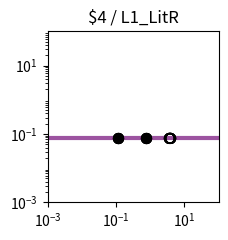

Write Python code to recreate this figure. (Note: this script raises an exception after producing the figure.)
import matplotlib.pyplot as plt
import matplotlib.ticker as ticker
import numpy as np

fig, ax = plt.subplots(figsize=(2.5,2.5))

plt.xlim(1.000000e-03, 1.000000e+02)
plt.ylim(1.000000e-03, 1.000000e+02)

x = np.array([1.000000e-03,1.122018e-03,1.258925e-03,1.412538e-03,1.584893e-03,1.778279e-03,1.995262e-03,2.238721e-03,2.511886e-03,2.818383e-03,3.162278e-03,3.548134e-03,3.981072e-03,4.466836e-03,5.011872e-03,5.623413e-03,6.309573e-03,7.079458e-03,7.943282e-03,8.912509e-03,1.000000e-02,1.122018e-02,1.258925e-02,1.412538e-02,1.584893e-02,1.778279e-02,1.995262e-02,2.238721e-02,2.511886e-02,2.818383e-02,3.162278e-02,3.548134e-02,3.981072e-02,4.466836e-02,5.011872e-02,5.623413e-02,6.309573e-02,7.079458e-02,7.943282e-02,8.912509e-02,1.000000e-01,1.122018e-01,1.258925e-01,1.412538e-01,1.584893e-01,1.778279e-01,1.995262e-01,2.238721e-01,2.511886e-01,2.818383e-01,3.162278e-01,3.548134e-01,3.981072e-01,4.466836e-01,5.011872e-01,5.623413e-01,6.309573e-01,7.079458e-01,7.943282e-01,8.912509e-01,1.000000e+00,1.122018e+00,1.258925e+00,1.412538e+00,1.584893e+00,1.778279e+00,1.995262e+00,2.238721e+00,2.511886e+00,2.818383e+00,3.162278e+00,3.548134e+00,3.981072e+00,4.466836e+00,5.011872e+00,5.623413e+00,6.309573e+00,7.079458e+00,7.943282e+00,8.912509e+00,1.000000e+01,1.122018e+01,1.258925e+01,1.412538e+01,1.584893e+01,1.778279e+01,1.995262e+01,2.238721e+01,2.511886e+01,2.818383e+01,3.162278e+01,3.548134e+01,3.981072e+01,4.466836e+01,5.011872e+01,5.623413e+01,6.309573e+01,7.079458e+01,7.943282e+01,8.912509e+01,1.000000e+02,])
y = np.array([7.400000e-02,7.400000e-02,7.400000e-02,7.400000e-02,7.400000e-02,7.400000e-02,7.400000e-02,7.400000e-02,7.400000e-02,7.400000e-02,7.400000e-02,7.400000e-02,7.400000e-02,7.400000e-02,7.400000e-02,7.400000e-02,7.400000e-02,7.400000e-02,7.400000e-02,7.400000e-02,7.400000e-02,7.400000e-02,7.400000e-02,7.400000e-02,7.400000e-02,7.400000e-02,7.400000e-02,7.400000e-02,7.400000e-02,7.400000e-02,7.400000e-02,7.400000e-02,7.400000e-02,7.400000e-02,7.400000e-02,7.400000e-02,7.400000e-02,7.400000e-02,7.400000e-02,7.400000e-02,7.400000e-02,7.400000e-02,7.400000e-02,7.400000e-02,7.400000e-02,7.400000e-02,7.400000e-02,7.400000e-02,7.400000e-02,7.400000e-02,7.400000e-02,7.400000e-02,7.400000e-02,7.400000e-02,7.400000e-02,7.400000e-02,7.400000e-02,7.400000e-02,7.400000e-02,7.400000e-02,7.400000e-02,7.400000e-02,7.400000e-02,7.400000e-02,7.400000e-02,7.400000e-02,7.400000e-02,7.400000e-02,7.400000e-02,7.400000e-02,7.400000e-02,7.400000e-02,7.400000e-02,7.400000e-02,7.400000e-02,7.400000e-02,7.400000e-02,7.400000e-02,7.400000e-02,7.400000e-02,7.400000e-02,7.400000e-02,7.400000e-02,7.400000e-02,7.400000e-02,7.400000e-02,7.400000e-02,7.400000e-02,7.400000e-02,7.400000e-02,7.400000e-02,7.400000e-02,7.400000e-02,7.400000e-02,7.400000e-02,7.400000e-02,7.400000e-02,7.400000e-02,7.400000e-02,7.400000e-02,7.400000e-02,])
c = "#9c53a0"

hi_x = np.array([7.702568e-01,7.702568e-01,1.179552e-01,1.179552e-01,7.702568e-01,7.702568e-01,1.179552e-01,1.179552e-01,])
hi_y = np.array([7.400000e-02,7.400000e-02,7.400000e-02,7.400000e-02,7.400000e-02,7.400000e-02,7.400000e-02,7.400000e-02,])
lo_x = np.array([3.650829e+00,3.650829e+00,3.936791e+00,3.936791e+00,3.650829e+00,3.650829e+00,3.936791e+00,3.936791e+00,])
lo_y = np.array([7.400000e-02,7.400000e-02,7.400000e-02,7.400000e-02,7.400000e-02,7.400000e-02,7.400000e-02,7.400000e-02,])

plt.loglog(x,y,lw=3,color=c)
plt.scatter(hi_x,hi_y,marker='o',s=50,color='black',zorder=10)
plt.scatter(lo_x,lo_y,marker='o',s=50,edgecolors='black',color='none',zorder=10)

plt.title("$4 / L1_LitR")

ax.xaxis.set_major_locator(ticker.LogLocator(numticks=3))
ax.yaxis.set_major_locator(ticker.LogLocator(numticks=3))

ax.set_aspect('equal')
plt.tight_layout()

plt.savefig("/home/<user>/output/response_plot_$4_L1_LitR.png", bbox_inches='tight')
